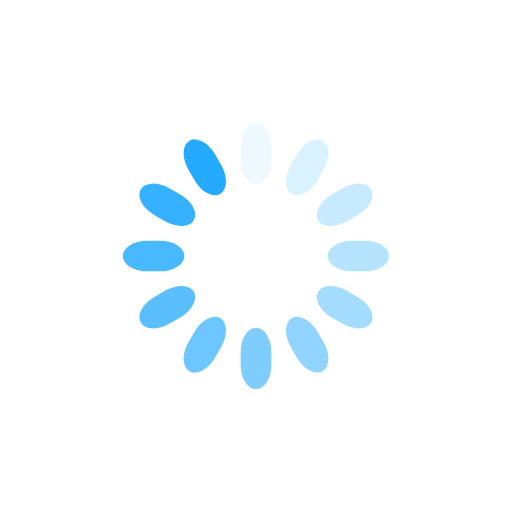
t = 0.00 s
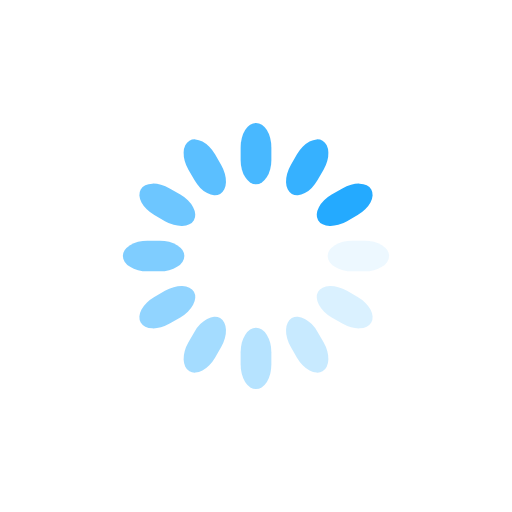
t = 0.25 s
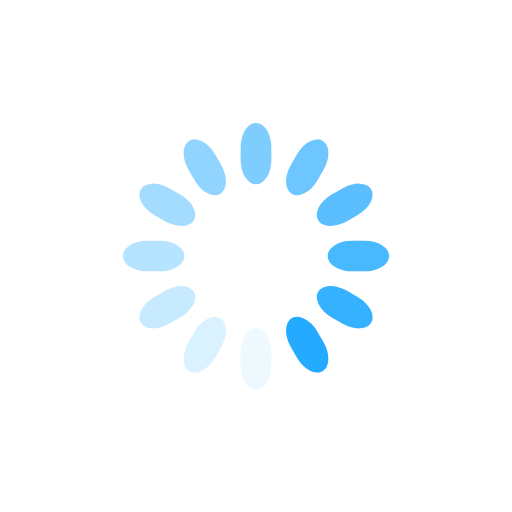
t = 0.50 s
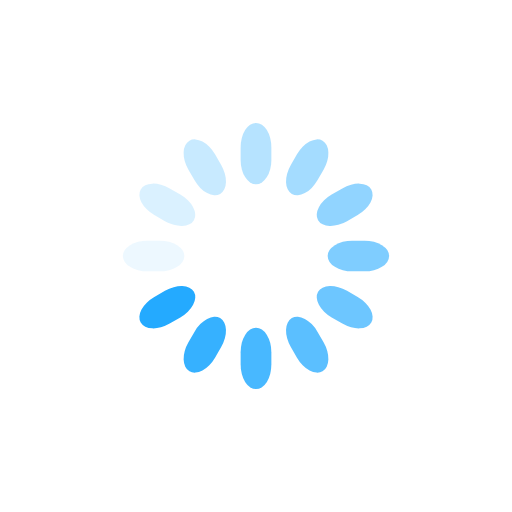
t = 0.75 s

The animated SVG that drew these frames (rendered in a browser with its animation timeline set to each time). Animation: 12 SMIL elements (animate=12); one cycle of 1.00 s, repeats indefinitely.


<svg class="lds-spinner" width="200px"  height="200px"  xmlns="http://www.w3.org/2000/svg" xmlns:xlink="http://www.w3.org/1999/xlink" viewBox="0 0 100 100" preserveAspectRatio="xMidYMid" style="background-image: none; background-position: initial initial; background-repeat: initial initial;"><g transform="rotate(0 50 50)">
  <rect x="47" y="24" rx="9.4" ry="4.8" width="6" height="12" fill="#24AAFF">
    <animate attributeName="opacity" values="1;0" keyTimes="0;1" dur="1s" begin="-0.9166666666666666s" repeatCount="indefinite"></animate>
  </rect>
</g><g transform="rotate(30 50 50)">
  <rect x="47" y="24" rx="9.4" ry="4.8" width="6" height="12" fill="#24AAFF">
    <animate attributeName="opacity" values="1;0" keyTimes="0;1" dur="1s" begin="-0.8333333333333334s" repeatCount="indefinite"></animate>
  </rect>
</g><g transform="rotate(60 50 50)">
  <rect x="47" y="24" rx="9.4" ry="4.8" width="6" height="12" fill="#24AAFF">
    <animate attributeName="opacity" values="1;0" keyTimes="0;1" dur="1s" begin="-0.75s" repeatCount="indefinite"></animate>
  </rect>
</g><g transform="rotate(90 50 50)">
  <rect x="47" y="24" rx="9.4" ry="4.8" width="6" height="12" fill="#24AAFF">
    <animate attributeName="opacity" values="1;0" keyTimes="0;1" dur="1s" begin="-0.6666666666666666s" repeatCount="indefinite"></animate>
  </rect>
</g><g transform="rotate(120 50 50)">
  <rect x="47" y="24" rx="9.4" ry="4.8" width="6" height="12" fill="#24AAFF">
    <animate attributeName="opacity" values="1;0" keyTimes="0;1" dur="1s" begin="-0.5833333333333334s" repeatCount="indefinite"></animate>
  </rect>
</g><g transform="rotate(150 50 50)">
  <rect x="47" y="24" rx="9.4" ry="4.8" width="6" height="12" fill="#24AAFF">
    <animate attributeName="opacity" values="1;0" keyTimes="0;1" dur="1s" begin="-0.5s" repeatCount="indefinite"></animate>
  </rect>
</g><g transform="rotate(180 50 50)">
  <rect x="47" y="24" rx="9.4" ry="4.8" width="6" height="12" fill="#24AAFF">
    <animate attributeName="opacity" values="1;0" keyTimes="0;1" dur="1s" begin="-0.4166666666666667s" repeatCount="indefinite"></animate>
  </rect>
</g><g transform="rotate(210 50 50)">
  <rect x="47" y="24" rx="9.4" ry="4.8" width="6" height="12" fill="#24AAFF">
    <animate attributeName="opacity" values="1;0" keyTimes="0;1" dur="1s" begin="-0.3333333333333333s" repeatCount="indefinite"></animate>
  </rect>
</g><g transform="rotate(240 50 50)">
  <rect x="47" y="24" rx="9.4" ry="4.8" width="6" height="12" fill="#24AAFF">
    <animate attributeName="opacity" values="1;0" keyTimes="0;1" dur="1s" begin="-0.25s" repeatCount="indefinite"></animate>
  </rect>
</g><g transform="rotate(270 50 50)">
  <rect x="47" y="24" rx="9.4" ry="4.8" width="6" height="12" fill="#24AAFF">
    <animate attributeName="opacity" values="1;0" keyTimes="0;1" dur="1s" begin="-0.16666666666666666s" repeatCount="indefinite"></animate>
  </rect>
</g><g transform="rotate(300 50 50)">
  <rect x="47" y="24" rx="9.4" ry="4.8" width="6" height="12" fill="#24AAFF">
    <animate attributeName="opacity" values="1;0" keyTimes="0;1" dur="1s" begin="-0.08333333333333333s" repeatCount="indefinite"></animate>
  </rect>
</g><g transform="rotate(330 50 50)">
  <rect x="47" y="24" rx="9.4" ry="4.8" width="6" height="12" fill="#24AAFF">
    <animate attributeName="opacity" values="1;0" keyTimes="0;1" dur="1s" begin="0s" repeatCount="indefinite"></animate>
  </rect>
</g></svg>
